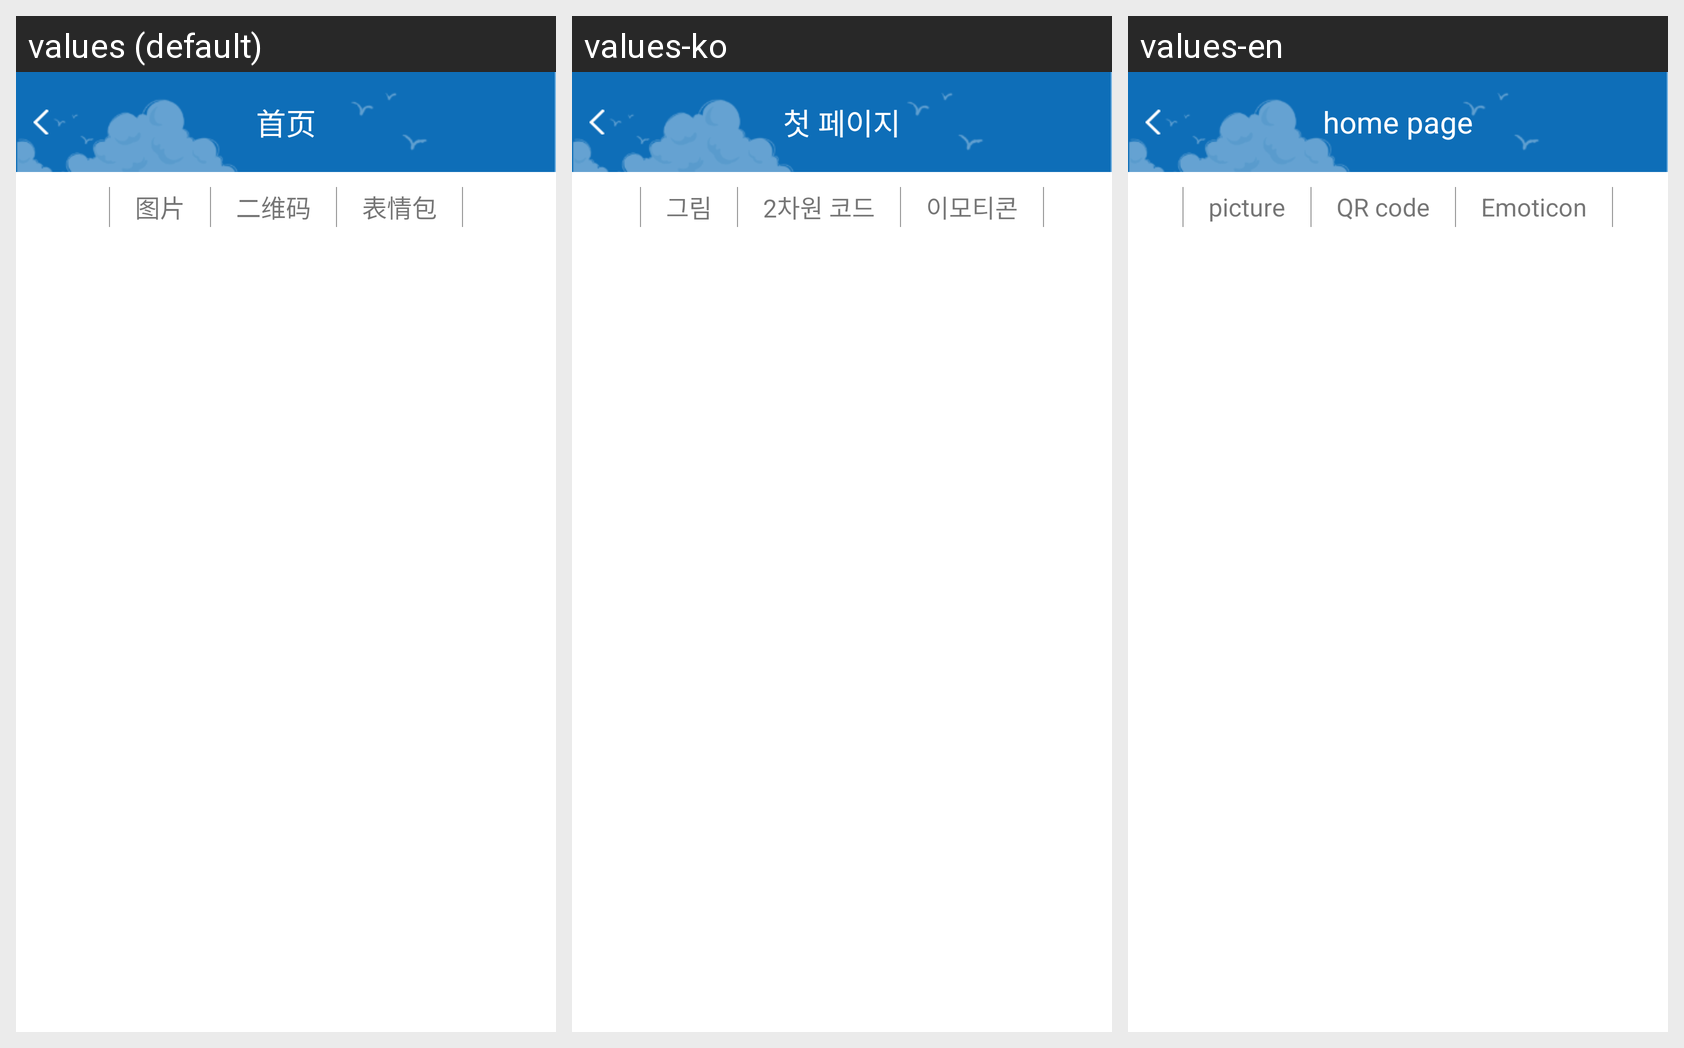

This grid shows one Android layout under several languages. Give, for every string resource on the screen, its name, the default text and each shown locale's text.
Android screen res/layout/piaoju_lay.xml rendered under 3 locales, left to right: values (default), values-ko, values-en. Device: Nexus 5 (rendered at 1080×1920; each locale shown at half size, 540×960, under a caption strip naming it); theme AppTheme.
Other locales in the repository, not shown: values-es, values-ja, values-pt.
Strings drawn on this screen, with the default value and each locale's value (text and hints the layout hard-codes, and strings that could not be matched under every locale, appear in the picture but are not listed):

dy_photo
  values: 图片
  values-ko: 그림
  values-en: picture

dy_erweima
  values: 二维码
  values-ko: 2차원 코드
  values-en: QR code

dy_biaoqing
  values: 表情包
  values-ko: 이모티콘
  values-en: Emoticon

common_title
  values: 首页
  values-ko: 첫 페이지
  values-en: home page
